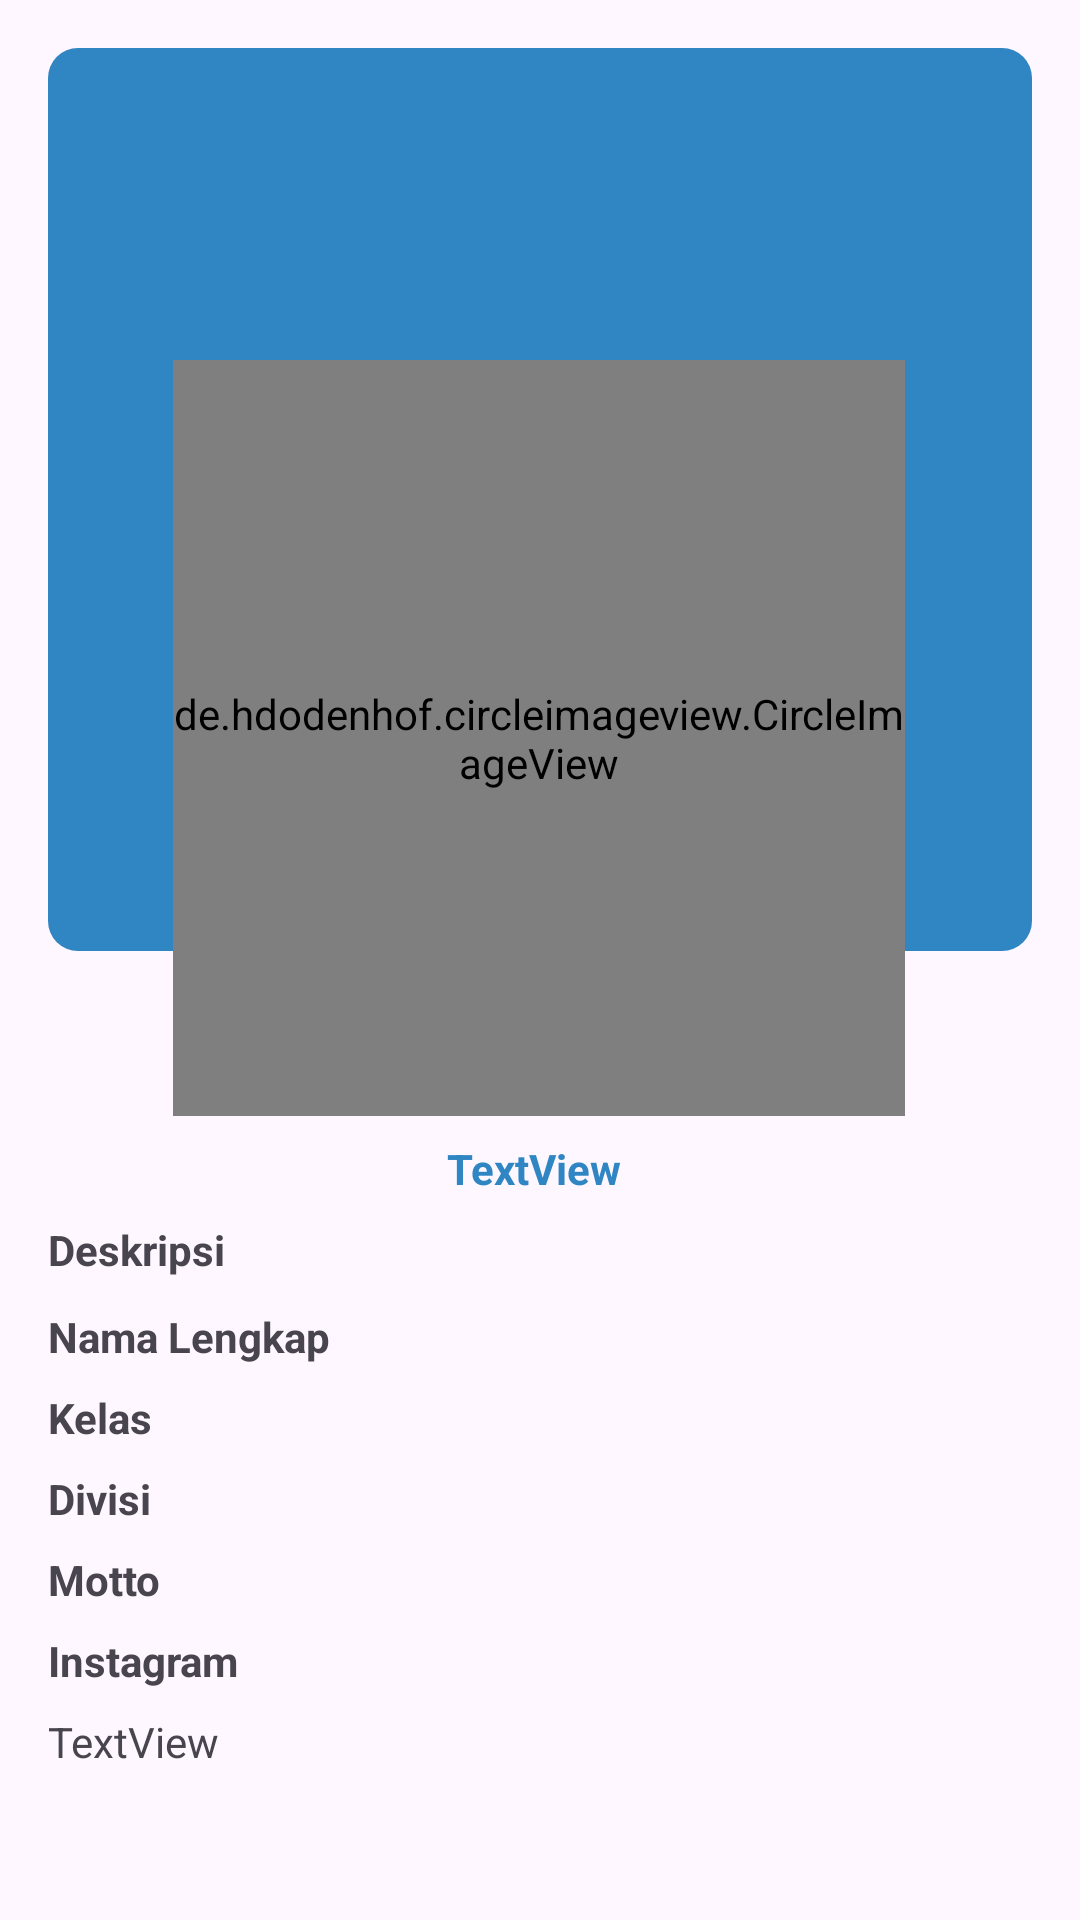

Layout XML and referenced resources for this Android screen:
<!-- AndroidManifest.xml: application theme Theme.TugasMembuatAplikasiAndroidPemula -->
<!-- res/layout/activity_friend.xml -->
<?xml version="1.0" encoding="utf-8"?>
<ScrollView xmlns:android="http://schemas.android.com/apk/res/android"
    xmlns:app="http://schemas.android.com/apk/res-auto"
    xmlns:tools="http://schemas.android.com/tools"
    android:layout_width="match_parent"
    android:layout_height="match_parent"
    tools:context=".FriendActivity">

    <androidx.constraintlayout.widget.ConstraintLayout
        android:layout_width="match_parent"
        android:layout_height="wrap_content">

        <TableLayout
            android:id="@+id/tableLayout2"
            android:layout_width="match_parent"
            android:layout_height="wrap_content"
            android:layout_marginLeft="16dp"
            android:layout_marginRight="16dp"
            android:layout_marginBottom="16dp"
            android:layout_marginTop="10dp"
            app:layout_constraintStart_toStartOf="parent"
            app:layout_constraintTop_toBottomOf="@+id/tv_textView2">

            <TableRow
                android:layout_width="match_parent"
                android:layout_height="wrap_content"
                android:layout_marginBottom="8dp">

                <TextView
                    android:layout_width="wrap_content"
                    android:layout_height="wrap_content"
                    android:layout_marginEnd="16dp"
                    style="@style/TextBold"
                    android:text="@string/nama_lengkap" />

                <TextView
                    android:id="@+id/tv_dataPerson"
                    android:layout_width="wrap_content"
                    android:layout_height="wrap_content"
                    android:layout_weight="1"
                    android:text="" />

            </TableRow>

            <TableRow
                android:layout_width="match_parent"
                android:layout_height="wrap_content"
                android:layout_marginBottom="8dp">

                <TextView
                    android:layout_width="wrap_content"
                    android:layout_height="wrap_content"
                    android:layout_marginEnd="16dp"
                    style="@style/TextBold"
                    android:text="@string/kelas" />

                <TextView
                    android:id="@+id/tv_dataClasses"
                    android:layout_width="wrap_content"
                    android:layout_height="wrap_content"
                    android:layout_weight="1"
                    android:text="" />

            </TableRow>

            <TableRow
                android:layout_width="match_parent"
                android:layout_height="wrap_content"
                android:layout_marginBottom="8dp">

                <TextView
                    android:layout_width="wrap_content"
                    android:layout_height="wrap_content"
                    android:layout_marginEnd="16dp"
                    style="@style/TextBold"
                    android:text="@string/divisi" />

                <TextView
                    android:id="@+id/tv_dataDivisi"
                    android:layout_width="wrap_content"
                    android:layout_height="wrap_content"
                    android:layout_weight="1"
                    android:text="" />

            </TableRow>

            <TableRow
                android:layout_width="match_parent"
                android:layout_height="wrap_content"
                android:layout_marginBottom="8dp">

                <TextView
                    android:layout_width="wrap_content"
                    android:layout_height="wrap_content"
                    style="@style/TextBold"
                    android:layout_marginEnd="16dp"
                    android:text="@string/motto" />

                <TextView
                    android:id="@+id/tv_dataMotto"
                    android:layout_width="wrap_content"
                    android:layout_height="wrap_content"
                    android:layout_weight="1"
                    android:text="" />

            </TableRow>

            <TableRow
                android:layout_width="match_parent"
                android:layout_height="wrap_content"
                android:layout_marginBottom="8dp">

                <TextView
                    android:layout_width="wrap_content"
                    android:layout_height="wrap_content"
                    android:layout_marginEnd="16dp"
                    style="@style/TextBold"
                    android:text="@string/instagram" />

                <TextView
                    android:id="@+id/tv_dataInstagram"
                    android:layout_width="wrap_content"
                    android:layout_height="wrap_content"
                    android:layout_weight="1"
                    android:text="" />

            </TableRow>

        </TableLayout>

        <ImageView
        android:id="@+id/imageView"
        android:layout_width="match_parent"
        android:layout_height="301dp"
        android:layout_marginStart="16dp"
        android:layout_marginTop="16dp"
        android:layout_marginEnd="16dp"
        app:layout_constraintEnd_toEndOf="parent"
        app:layout_constraintHorizontal_bias="0.486"
        app:layout_constraintStart_toStartOf="parent"
        app:layout_constraintTop_toTopOf="parent"
        app:srcCompat="@drawable/gradient" />

    <de.hdodenhof.circleimageview.CircleImageView
        android:id="@+id/imageFriend"
        android:layout_width="244dp"
        android:layout_height="252dp"
        android:layout_marginTop="104dp"
        tools:src="@tools:sample/avatars"
        app:civ_border_color="#FF000000"
        app:layout_constraintEnd_toEndOf="parent"
        app:layout_constraintHorizontal_bias="0.497"
        app:layout_constraintStart_toStartOf="parent"
        app:layout_constraintTop_toTopOf="@+id/imageView" />

    <TextView
        android:id="@+id/tv_short_name"
        style="@style/TextContent.Bold"
        android:layout_width="wrap_content"
        android:layout_height="wrap_content"
        android:layout_marginTop="8dp"
        android:text="TextView"
        app:layout_constraintEnd_toEndOf="@+id/imageFriend"
        app:layout_constraintHorizontal_bias="0.492"
        app:layout_constraintStart_toStartOf="@+id/imageFriend"
        app:layout_constraintTop_toBottomOf="@+id/imageFriend" />

        <TextView
            android:id="@+id/tv_textView2"
            style="@style/TextBold"
            android:layout_width="wrap_content"
            android:layout_height="wrap_content"
            android:layout_marginTop="8dp"
            android:text="@string/description"
            app:layout_constraintStart_toStartOf="@+id/tableLayout2"
            app:layout_constraintTop_toBottomOf="@+id/tv_short_name" />


        <TextView
            android:id="@+id/tv_detail_person"
            android:layout_width="0dp"
            android:layout_height="wrap_content"
            android:paddingBottom="50dp"
            android:text="TextView"
            app:layout_constraintEnd_toEndOf="@+id/tableLayout2"
            app:layout_constraintStart_toStartOf="@+id/tableLayout2"
            app:layout_constraintTop_toBottomOf="@+id/tableLayout2" />

    </androidx.constraintlayout.widget.ConstraintLayout>

</ScrollView>
<!-- resources referenced by this layout -->
<resources>
  <!-- drawable gradient (drawable) -->
  <?xml version="1.0" encoding="utf-8"?>
  <selector xmlns:android="http://schemas.android.com/apk/res/android">
      <item>
          <shape android:shape="rectangle">
              <solid android:color="@color/colorGradient"/>
              <corners android:radius="10dp"/>
          </shape>
      </item>
  </selector>
  <string name="description">Deskripsi</string>
  <string name="divisi">Divisi</string>
  <string name="instagram">Instagram</string>
  <string name="kelas">Kelas</string>
  <string name="motto">Motto</string>
  <string name="nama_lengkap">Nama Lengkap</string>
  <style name="TextBold">
          <item name="android:textStyle">bold</item>
      </style>
  <style name="TextContent.Bold">
          <item name="android:textStyle">bold</item>
      </style>
  <style name="Theme.TugasMembuatAplikasiAndroidPemula" parent="Base.Theme.TugasMembuatAplikasiAndroidPemula" />
  <color name="colorGradient">#3085C3</color>
  <style name="Base.Theme.TugasMembuatAplikasiAndroidPemula" parent="Theme.Material3.DayNight">
          
          <item name="colorPrimary">@color/header</item>
          <item name="colorOnPrimary">@color/header</item>
          
          <item name="android:statusBarColor" tools:targetApi="l">?attr/colorPrimaryVariant</item>
      </style>
  <color name="header">#362FD9</color>
</resources>
